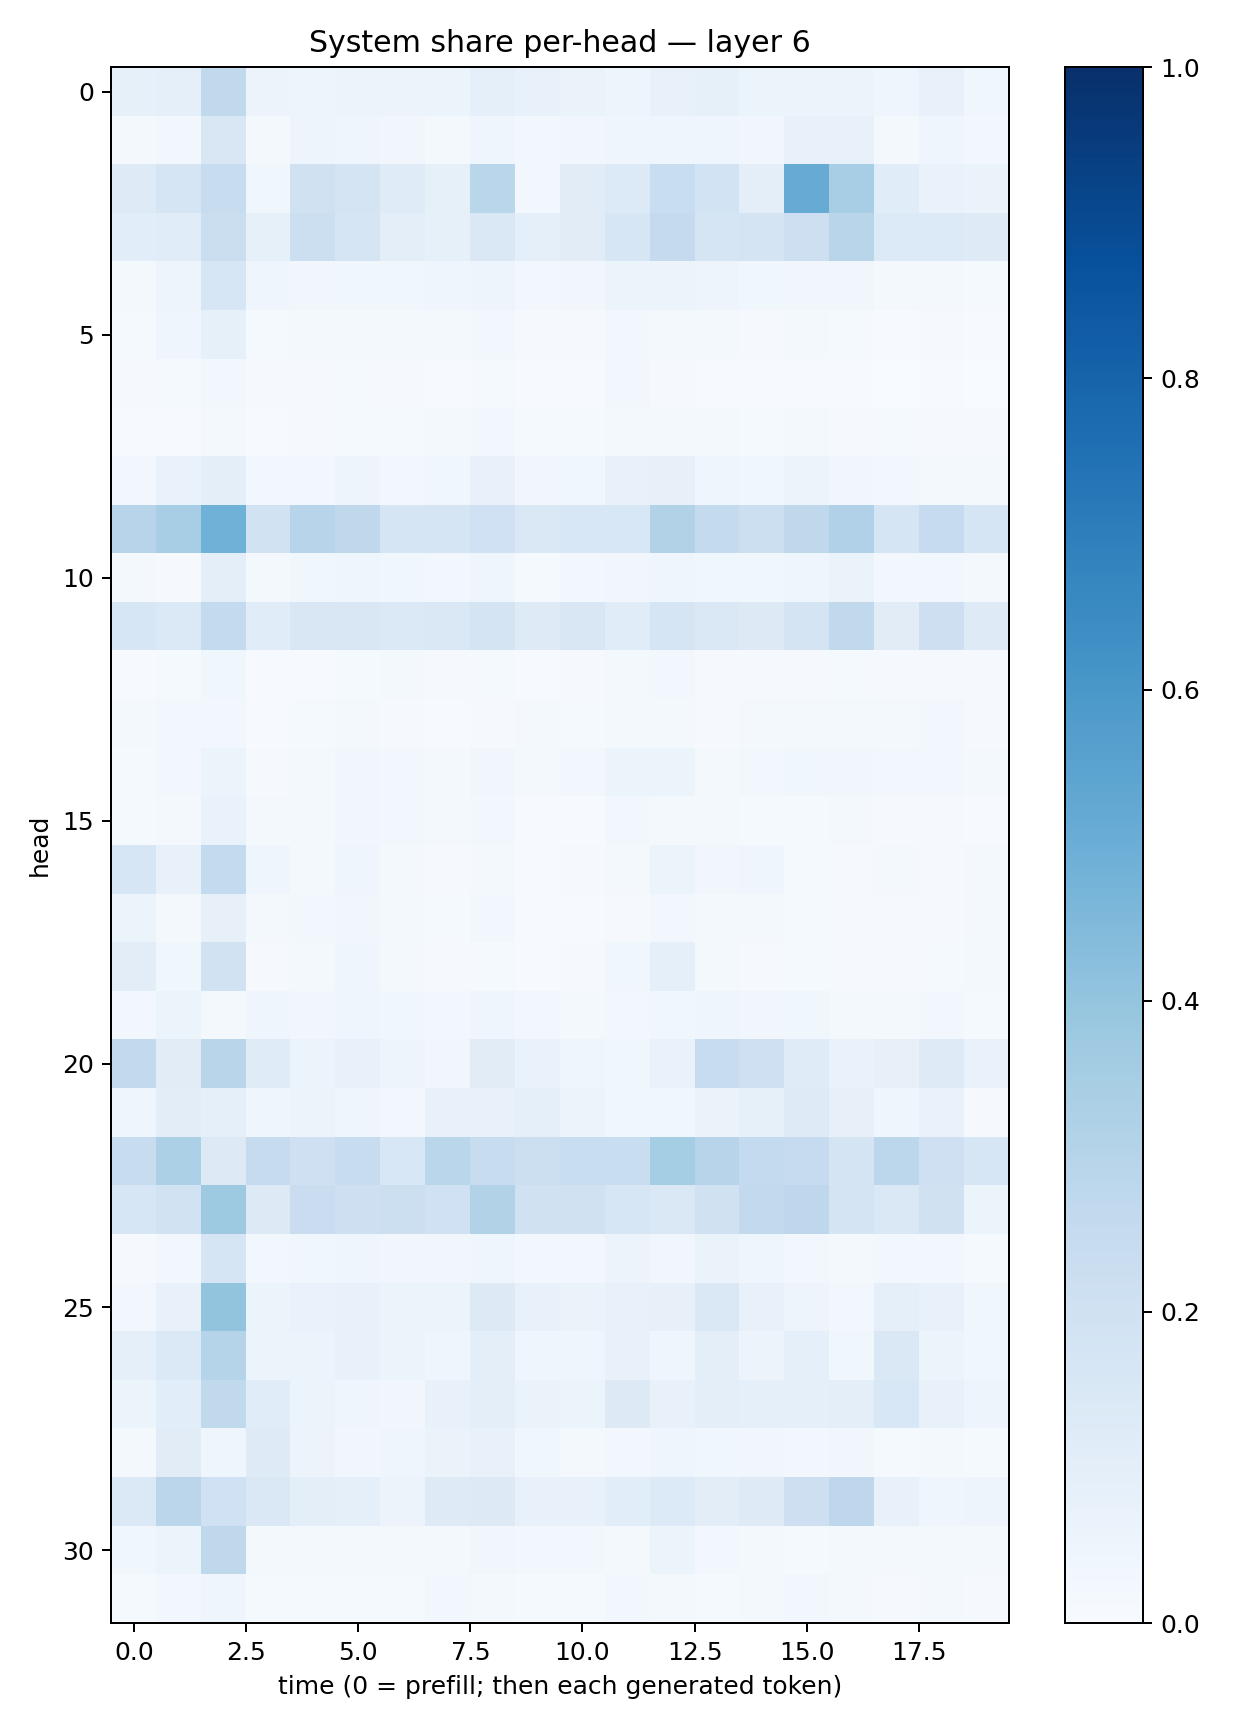

Source data for this figure (header and first rows):
0.08214597, 0.08982683, 0.26427084, 0.058387417, 0.049693704, 0.052357715, 0.058152713, 0.05105604, 0.089252055, 0.074976355, 0.066347845, 0.050779007, 0.07257363, 0.08245152, 0.053429835, 0.057725824, 0.057691872, 0.045068122, 0.077083945, 0.03695263
0.01705, 0.02471, 0.1485, 0.01761, 0.04697, 0.0418, 0.03246, 0.0205, 0.0455, 0.02549, 0.03476, 0.04086, 0.04685, 0.04335, 0.03459, 0.07466, 0.07211, 0.01931, 0.04447, 0.02414
0.1228, 0.1649, 0.2405, 0.03805, 0.1962, 0.1757, 0.1192, 0.08514, 0.289, 0.02678, 0.1121, 0.1334, 0.231, 0.1856, 0.09466, 0.5093, 0.3439, 0.1168, 0.07002, 0.06597
0.1066, 0.1168, 0.2265, 0.08368, 0.2187, 0.1705, 0.09586, 0.08237, 0.1451, 0.09213, 0.1103, 0.1575, 0.2517, 0.1685, 0.1724, 0.2116, 0.2925, 0.1348, 0.1334, 0.1244
0.02278, 0.05017, 0.1573, 0.04642, 0.03243, 0.03903, 0.03519, 0.04488, 0.04892, 0.02741, 0.03365, 0.05909, 0.05303, 0.05009, 0.03672, 0.03251, 0.03127, 0.02259, 0.01955, 0.01456
0.01453, 0.04077, 0.0826, 0.01295, 0.01953, 0.01771, 0.02087, 0.02097, 0.02741, 0.008866, 0.008831, 0.02869, 0.02004, 0.01769, 0.008951, 0.01898, 0.01434, 0.006041, 0.01065, 0.006255
0.01041, 0.0155, 0.02912, 0.008482, 0.008018, 0.01523, 0.009639, 0.005313, 0.01346, 0.005795, 0.00658, 0.02855, 0.01132, 0.006696, 0.005679, 0.006101, 0.005223, 0.003024, 0.004791, 0.002411
0.005584, 0.005736, 0.02029, 0.007508, 0.01113, 0.01367, 0.01544, 0.01912, 0.03091, 0.01313, 0.01406, 0.02301, 0.01763, 0.02229, 0.01421, 0.01582, 0.0107, 0.0121, 0.009837, 0.01037
0.02432, 0.06743, 0.09789, 0.02515, 0.03063, 0.0485, 0.03012, 0.0366, 0.07711, 0.03138, 0.03797, 0.07792, 0.08092, 0.04405, 0.03895, 0.05284, 0.03512, 0.02822, 0.02182, 0.02013
0.2945, 0.3454, 0.4869, 0.1934, 0.2947, 0.2711, 0.1708, 0.1697, 0.2006, 0.1434, 0.1541, 0.1524, 0.3101, 0.2563, 0.2175, 0.2715, 0.3201, 0.1683, 0.2498, 0.1656
0.0184, 0.01156, 0.09681, 0.01581, 0.03616, 0.04268, 0.03777, 0.02369, 0.04637, 0.01421, 0.02666, 0.03219, 0.04291, 0.03571, 0.0363, 0.03998, 0.06338, 0.02497, 0.03091, 0.01613
0.1639, 0.1393, 0.2551, 0.1172, 0.1513, 0.1488, 0.1378, 0.1476, 0.1758, 0.1236, 0.1521, 0.114, 0.1692, 0.1474, 0.1261, 0.1781, 0.2641, 0.1099, 0.2135, 0.1228
0.007677, 0.015, 0.03696, 0.005543, 0.006924, 0.01355, 0.01874, 0.009308, 0.01482, 0.006576, 0.008007, 0.02301, 0.02776, 0.01039, 0.01011, 0.009132, 0.01271, 0.01048, 0.01148, 0.009403
0.02056, 0.0242, 0.02395, 0.006006, 0.01279, 0.01695, 0.01045, 0.00761, 0.01013, 0.01744, 0.01378, 0.02038, 0.01639, 0.01077, 0.0209, 0.01742, 0.01591, 0.02003, 0.02444, 0.009129
0.01379, 0.0294, 0.05999, 0.008773, 0.0207, 0.0328, 0.02441, 0.01781, 0.03277, 0.01747, 0.02503, 0.06072, 0.05109, 0.0233, 0.02569, 0.03846, 0.03473, 0.02566, 0.0239, 0.01649
0.0144, 0.02343, 0.07028, 0.02285, 0.01948, 0.03158, 0.02376, 0.01862, 0.02764, 0.007485, 0.007428, 0.02573, 0.02178, 0.01873, 0.01324, 0.01209, 0.01622, 0.008856, 0.009193, 0.005933
0.1582, 0.07608, 0.2553, 0.03925, 0.01974, 0.04576, 0.01991, 0.01112, 0.0191, 0.005528, 0.008617, 0.0196, 0.0527, 0.03272, 0.03981, 0.01351, 0.01039, 0.01693, 0.01022, 0.01702
0.05143, 0.02106, 0.07952, 0.01615, 0.02794, 0.03421, 0.01915, 0.01253, 0.02785, 0.005409, 0.004189, 0.00987, 0.02393, 0.01935, 0.01922, 0.01416, 0.01145, 0.01063, 0.009983, 0.01833
0.1053, 0.03516, 0.1928, 0.0113, 0.02105, 0.04136, 0.0162, 0.008535, 0.01472, 0.007786, 0.01047, 0.03716, 0.08885, 0.01768, 0.008462, 0.01556, 0.008272, 0.01093, 0.01244, 0.01691
0.02476, 0.05322, 0.0177, 0.0419, 0.03408, 0.04088, 0.03598, 0.03041, 0.04485, 0.02494, 0.01675, 0.02791, 0.03861, 0.04019, 0.03131, 0.03594, 0.02002, 0.02009, 0.02524, 0.01431
0.261, 0.1119, 0.2916, 0.1198, 0.05363, 0.07113, 0.04986, 0.03309, 0.1125, 0.06809, 0.04232, 0.03702, 0.06752, 0.2346, 0.209, 0.1198, 0.06952, 0.07936, 0.122, 0.06875
0.04493, 0.1047, 0.08673, 0.04326, 0.05531, 0.04236, 0.02735, 0.07375, 0.07038, 0.09283, 0.06034, 0.03586, 0.0384, 0.06475, 0.08428, 0.122, 0.08061, 0.04354, 0.06905, 0.01149
0.2404, 0.3287, 0.1325, 0.2425, 0.2104, 0.2392, 0.1537, 0.2889, 0.2356, 0.2165, 0.2326, 0.2317, 0.3537, 0.2955, 0.2545, 0.2471, 0.1745, 0.2786, 0.2042, 0.1613
0.1572, 0.1905, 0.3739, 0.126, 0.2274, 0.2145, 0.2182, 0.2026, 0.3124, 0.1985, 0.1965, 0.1599, 0.1453, 0.1989, 0.2599, 0.2754, 0.173, 0.1478, 0.1983, 0.05882
0.008333, 0.03012, 0.1679, 0.02943, 0.03718, 0.0394, 0.03308, 0.03303, 0.04066, 0.02456, 0.02591, 0.05597, 0.03508, 0.06556, 0.03917, 0.02762, 0.01866, 0.02782, 0.0257, 0.0142
0.0292, 0.07384, 0.4015, 0.0594, 0.06985, 0.07049, 0.06053, 0.06029, 0.1321, 0.0774, 0.06384, 0.07228, 0.08026, 0.1451, 0.07212, 0.04962, 0.03003, 0.09281, 0.07204, 0.03755
0.08683, 0.1373, 0.301, 0.05974, 0.05365, 0.07595, 0.05867, 0.03951, 0.09408, 0.0429, 0.04068, 0.07589, 0.04657, 0.09786, 0.05652, 0.08623, 0.03708, 0.1451, 0.05903, 0.03672
0.05251, 0.1058, 0.2636, 0.1168, 0.05333, 0.04318, 0.035, 0.07556, 0.09393, 0.06486, 0.05375, 0.1255, 0.07451, 0.1007, 0.08688, 0.08895, 0.0952, 0.1562, 0.07594, 0.04791
0.02147, 0.1111, 0.04091, 0.1213, 0.05583, 0.03422, 0.04047, 0.06608, 0.07054, 0.03897, 0.02205, 0.02845, 0.04298, 0.03534, 0.034, 0.02483, 0.03296, 0.01519, 0.02231, 0.01561
0.1397, 0.2841, 0.2026, 0.1462, 0.09466, 0.08736, 0.05549, 0.1239, 0.131, 0.07617, 0.07085, 0.1066, 0.1336, 0.1033, 0.1234, 0.2128, 0.2745, 0.07165, 0.04235, 0.05023
0.03766, 0.06017, 0.2732, 0.01866, 0.02208, 0.02233, 0.02076, 0.01974, 0.03155, 0.02966, 0.02346, 0.02133, 0.06225, 0.02874, 0.01699, 0.01221, 0.02197, 0.01864, 0.02168, 0.02042
0.01476, 0.02926, 0.04627, 0.01423, 0.01188, 0.01324, 0.01557, 0.02487, 0.01982, 0.01393, 0.01526, 0.02963, 0.01789, 0.01532, 0.02075, 0.02865, 0.02177, 0.009123, 0.02111, 0.008282
